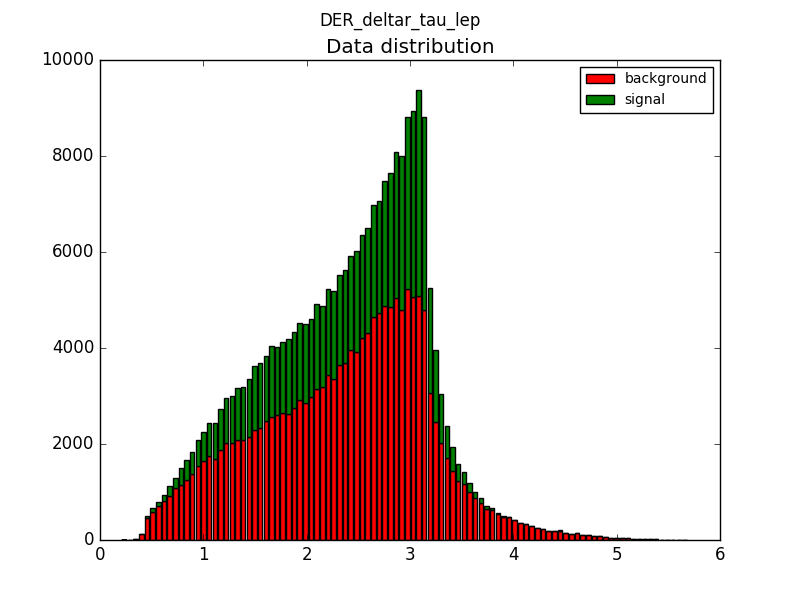

Source data for this figure (header and first rows):
Left boundary, Right boundary, S/(B+S)
0.208, 0.2628, 0.5
0.2628, 0.3175, 0.5333
0.3175, 0.3723, 0.5
0.3723, 0.427, 0.5097
0.427, 0.4818, 0.5217
0.4818, 0.5366, 0.5324
0.5366, 0.5913, 0.5336
0.5913, 0.6461, 0.54
0.6461, 0.7008, 0.5492
0.7008, 0.7556, 0.5446
0.7556, 0.8104, 0.5676
0.8104, 0.8651, 0.5699
0.8651, 0.9199, 0.5701
0.9199, 0.9746, 0.5749
0.9746, 1.029, 0.5764
1.029, 1.084, 0.5836
1.084, 1.139, 0.5927
1.139, 1.194, 0.5925
1.194, 1.248, 0.5946
1.248, 1.303, 0.5974
1.303, 1.358, 0.6018
1.358, 1.413, 0.6054
1.413, 1.467, 0.6108
1.467, 1.522, 0.6118
1.522, 1.577, 0.611
1.577, 1.632, 0.6081
1.632, 1.687, 0.6115
1.687, 1.741, 0.608
1.741, 1.796, 0.6105
1.796, 1.851, 0.6139
1.851, 1.906, 0.6109
1.906, 1.96, 0.607
1.96, 2.015, 0.6116
2.015, 2.07, 0.608
2.07, 2.125, 0.6086
2.125, 2.179, 0.6051
2.179, 2.234, 0.6031
2.234, 2.289, 0.608
2.289, 2.344, 0.603
2.344, 2.398, 0.604
2.398, 2.453, 0.599
2.453, 2.508, 0.6054
2.508, 2.563, 0.6015
2.563, 2.617, 0.6017
2.617, 2.672, 0.6002
2.672, 2.727, 0.5986
2.727, 2.782, 0.606
2.782, 2.836, 0.6119
2.836, 2.891, 0.6162
2.891, 2.946, 0.6258
2.946, 3.001, 0.6272
3.001, 3.056, 0.6389
3.056, 3.11, 0.648
3.11, 3.165, 0.6472
3.165, 3.22, 0.6317
3.22, 3.275, 0.6167
3.275, 3.329, 0.6022
3.329, 3.384, 0.5807
3.384, 3.439, 0.5735
3.439, 3.494, 0.5635
... 40 more rows
